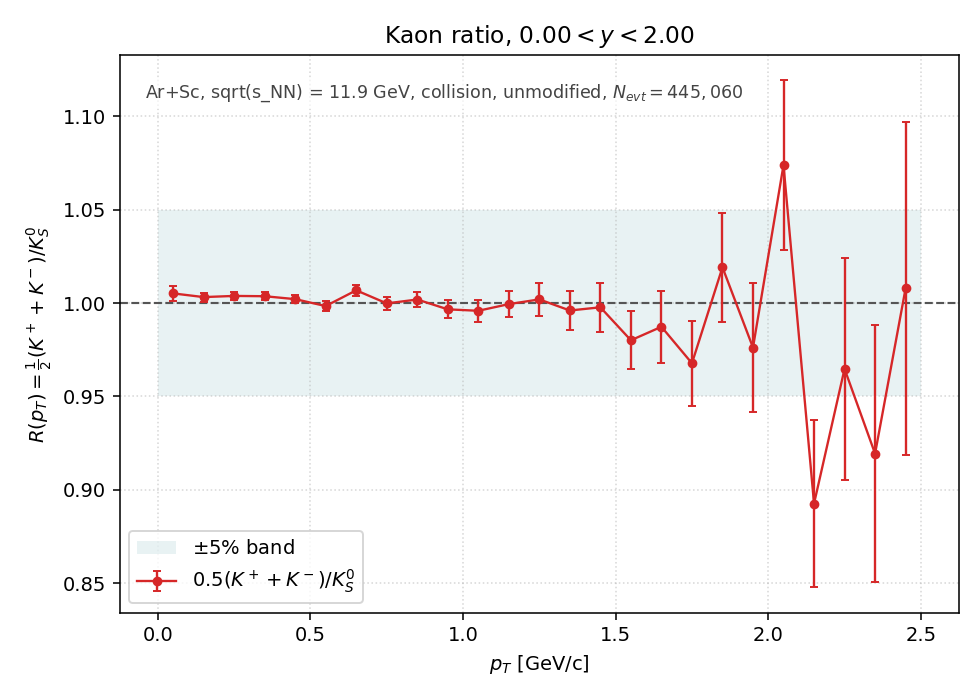

The data file committed next to this chart (first rows):
pt_lo, pt_hi, pt_center, K+, K-, K0S, R, R_err
0.0000, 0.1000, 0.0500, 78042, 47910, 6.265250e+04, 1.005163e+00, 4.010597e-03
0.1000, 0.2000, 0.1500, 208358, 130598, 1.689385e+05, 1.003193e+00, 2.438790e-03
0.2000, 0.3000, 0.2500, 282624, 177331, 2.291035e+05, 1.003815e+00, 2.095196e-03
0.3000, 0.4000, 0.3500, 293220, 183815, 2.376485e+05, 1.003657e+00, 2.056940e-03
0.4000, 0.5000, 0.4500, 261249, 160131, 2.102490e+05, 1.002098e+00, 2.184317e-03
0.5000, 0.6000, 0.5500, 209246, 124844, 1.673140e+05, 9.983922e-01, 2.441799e-03
0.6000, 0.7000, 0.6500, 158338, 91602, 1.241235e+05, 1.006820e+00, 2.852910e-03
0.7000, 0.8000, 0.7500, 113867, 64100, 8.899950e+04, 9.998202e-01, 3.351565e-03
0.8000, 0.9000, 0.8500, 79986, 43966, 6.185900e+04, 1.001891e+00, 4.026374e-03
0.9000, 1, 0.9500, 54264, 29726, 4.213700e+04, 9.966300e-01, 4.859247e-03
1, 1.1, 1.05, 37318, 19920, 2.873800e+04, 9.958591e-01, 5.880586e-03
1.1, 1.2, 1.15, 25423, 13487, 1.946600e+04, 9.994349e-01, 7.164362e-03
1.2, 1.3, 1.25, 17302, 8876, 1.306350e+04, 1.001952e+00, 8.762046e-03
1.3, 1.4, 1.35, 11819, 5681, 8.785000e+03, 9.960159e-01, 1.063725e-02
1.4, 1.5, 1.45, 8085, 3745, 5.928500e+03, 9.977229e-01, 1.296538e-02
1.5, 1.6, 1.55, 5315, 2601, 4.038500e+03, 9.800669e-01, 1.550039e-02
1.6, 1.7, 1.65, 3616, 1589, 2.636000e+03, 9.872914e-01, 1.929149e-02
1.7, 1.8, 1.75, 2456, 1085, 1.829500e+03, 9.677508e-01, 2.281317e-02
1.8, 1.9, 1.85, 1727, 723, 1.202000e+03, 1.019135e+00, 2.925710e-02
1.9, 2, 1.95, 1133, 464, 8.180000e+02, 9.761614e-01, 3.433842e-02
2, 2.1, 2.05, 845, 318, 5.415000e+02, 1.073869e+00, 4.534736e-02
2.1, 2.2, 2.15, 549, 199, 4.190000e+02, 8.926014e-01, 4.489897e-02
2.2, 2.3, 2.25, 341, 179, 2.695000e+02, 9.647495e-01, 5.930161e-02
2.3, 2.4, 2.35, 262, 80, 1.860000e+02, 9.193548e-01, 6.887280e-02
2.4, 2.5, 2.45, 181, 76, 1.275000e+02, 1.007843e+00, 8.908227e-02
